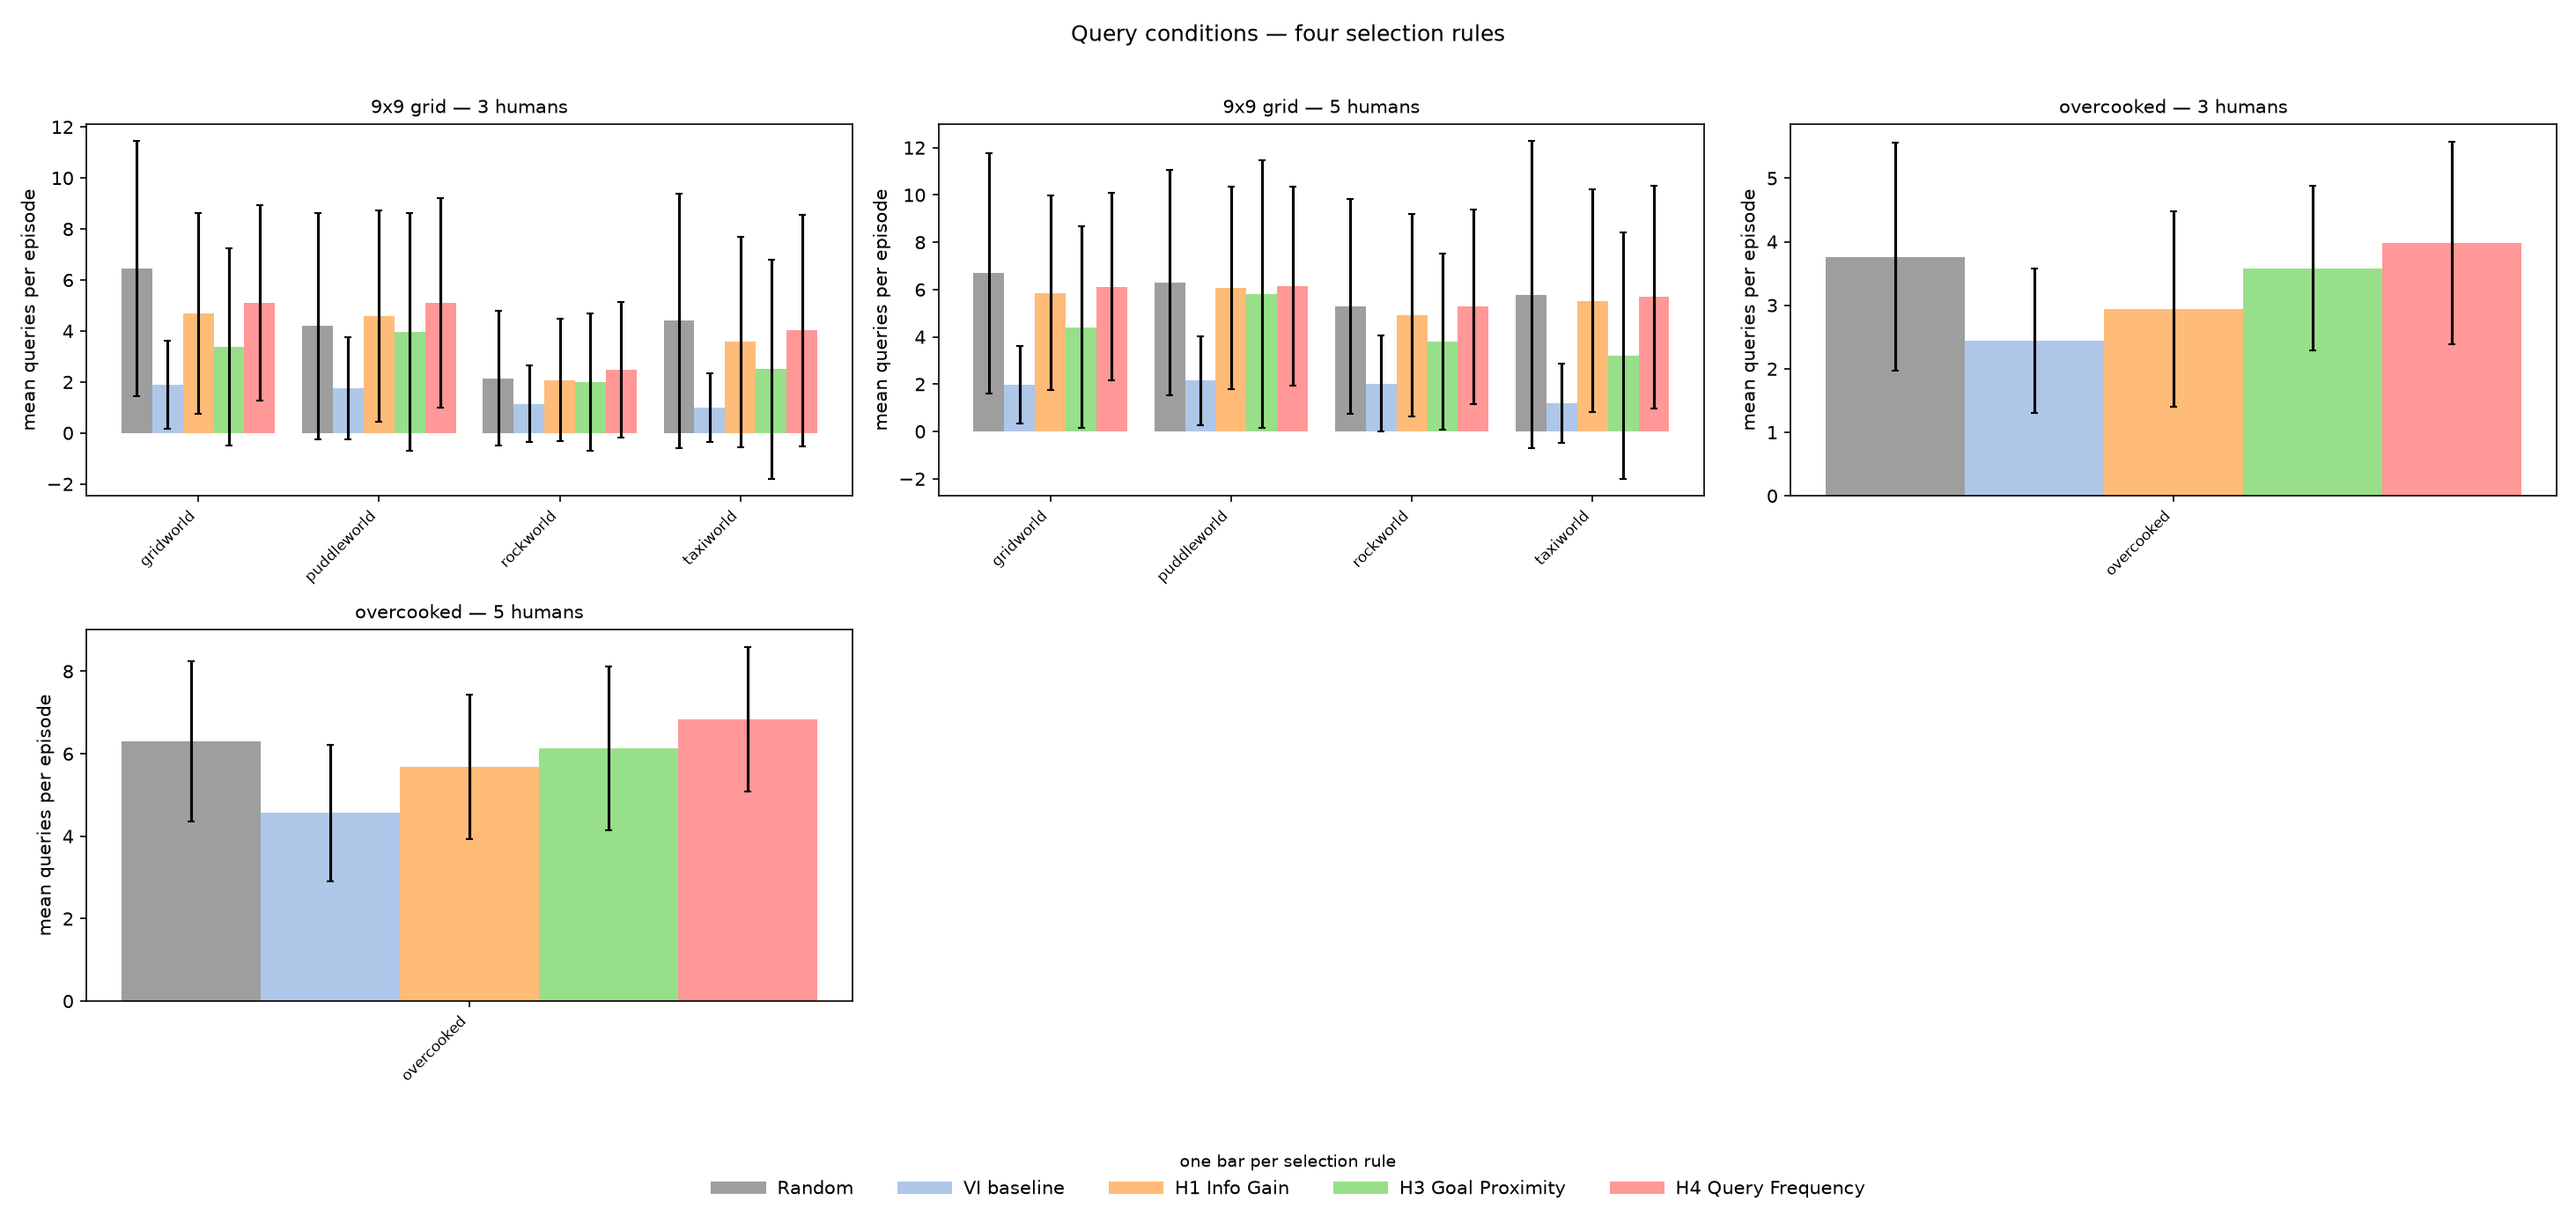

The table this chart was drawn from, first rows:
game, room_side, rooms_per_side, board_side, num_humans, num_simu, n_episodes, n_success, n_failure, query_all_mean, query_all_std, query_all_mean_success, query_all_mean_failure, strategic_exact_mean, strategic_exact_std, strategic_exact_mean_success, strategic_exact_mean_failure, info_gain_mean, info_gain_std, info_gain_mean_success, info_gain_mean_failure, proximity_mean, proximity_std, proximity_mean_success
gridworld, 3, 3, 9, 3, 50, 41, 27, 14, 6.439, 5.012, 7.148, 5.071, 1.897, 1.722, 2.222, 1.167, 4.683, 3.935, 5.037, 4.0, 3.39, 3.869, 4.222
gridworld, 3, 3, 9, 5, 50, 42, 32, 10, 6.69, 5.083, 6.5, 7.3, 1.975, 1.651, 2.133, 1.5, 5.857, 4.121, 5.5, 7.0, 4.405, 4.265, 4.594
puddleworld, 3, 3, 9, 3, 50, 47, 33, 14, 4.191, 4.432, 4.727, 2.929, 1.761, 2.002, 2.062, 1.071, 4.574, 4.145, 4.424, 4.929, 3.957, 4.649, 4.848
puddleworld, 3, 3, 9, 5, 50, 39, 24, 15, 6.308, 4.762, 7.667, 4.133, 2.143, 1.884, 2.762, 1.214, 6.077, 4.275, 6.458, 5.467, 5.821, 5.665, 7.875
rockworld, 3, 3, 9, 3, 50, 50, 40, 10, 2.14, 2.638, 2.075, 2.4, 1.14, 1.51, 1.125, 1.2, 2.08, 2.415, 1.925, 2.7, 2.0, 2.691, 1.875
rockworld, 3, 3, 9, 5, 50, 50, 37, 13, 5.28, 4.543, 5.595, 4.385, 2.02, 2.035, 2.324, 1.154, 4.92, 4.284, 5.0, 4.692, 3.8, 3.709, 4.351
taxiworld, 3, 3, 9, 3, 50, 40, 32, 8, 4.4, 4.999, 4.344, 4.625, 1.0, 1.338, 1.0, 1.0, 3.575, 4.128, 2.969, 6.0, 2.5, 4.301, 2.688
taxiworld, 3, 3, 9, 5, 50, 19, 14, 5, 5.789, 6.494, 6.571, 3.6, 1.188, 1.667, 1.231, 1.0, 5.526, 4.695, 4.643, 8.0, 3.211, 5.217, 3.929
overcooked, , , , 3, 50, 50, 50, 0, 3.76, 1.795, 3.76, nan, 2.44, 1.134, 2.44, nan, 2.94, 1.542, 2.94, nan, 3.58, 1.298, 3.58
overcooked, , , , 5, 50, 50, 50, 0, 6.3, 1.942, 6.3, nan, 4.56, 1.651, 4.56, nan, 5.68, 1.76, 5.68, nan, 6.12, 1.986, 6.12
